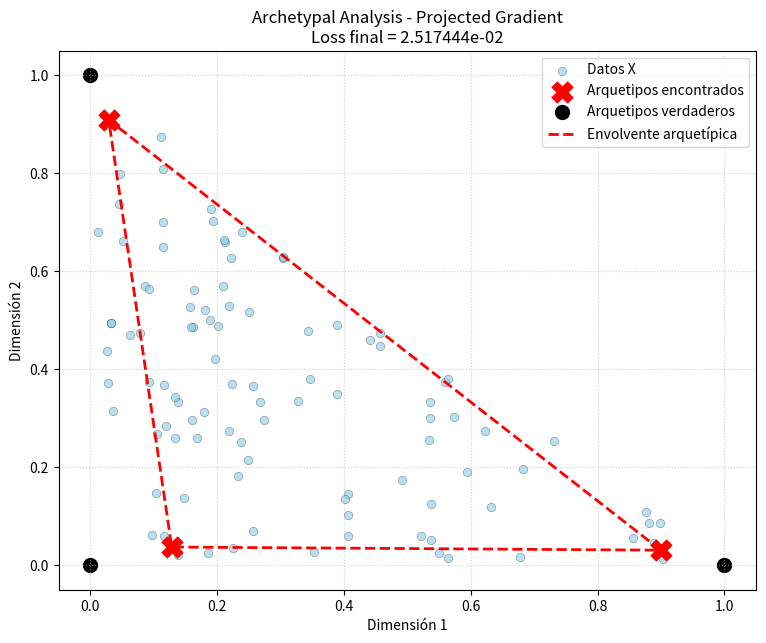

Python code for this plot:
import numpy as np
import matplotlib.pyplot as plt


# ============================================================
# Archetypal Analysis - Mørup & Hansen (2012)
# ============================================================
#
# Convención de este archivo:
#
#   X : (N, M)
#       N observaciones, M variables/features.
#
# El artículo usa las observaciones como COLUMNAS:
#
#   X_art : (M, N)
#
# Por tanto, en nuestra convención:
#
#   C : (N, D)       -> coeficientes que definen los arquetipos
#   S : (D, N)       -> coeficientes que representan las observaciones
#
# Los arquetipos son:
#
#   Z = C.T @ X      -> (D, M)
#
# y la reconstrucción es:
#
#   X_hat = S.T @ Z
#         = S.T @ C.T @ X
#
# que es exactamente la transpuesta de:
#
#   X_art @ C @ S
#
# del artículo.
#
# Las restricciones son:
#
#   C >= 0,     sum_n C[n,d] = 1  para cada d
#   S >= 0,     sum_d S[d,n] = 1  para cada n
#
# ============================================================


# ============================================================
# 1. FURTHESTSUM
# ============================================================

def furthest_sum(X, D, rng=None):
    """
    FURTHESTSUM de Mørup & Hansen (2012).

    X tiene forma (N, M): observaciones en filas.

    Devuelve D índices de observaciones candidatas para inicializar C.
    """

    X = np.asarray(X, dtype=float)

    if X.ndim != 2:
        raise ValueError("X debe ser una matriz 2D.")

    N, M = X.shape

    if D < 1:
        raise ValueError("D debe ser >= 1.")

    if D > N:
        raise ValueError(
            "D no puede ser mayor que el número de observaciones."
        )

    if rng is None:
        rng = np.random.default_rng()

    # Paso 1 del Algorithm 1:
    # elegir una observación aleatoria.
    j = int(rng.integers(N))
    selected = [j]

    # q_i = ||x_i - x_j||_F
    q = np.linalg.norm(X - X[j], axis=1)

    # q_hat = q
    q_hat = q.copy()

    # El algoritmo añade D puntos y después elimina
    # el primer punto aleatorio.
    for t in range(1, D + 1):

        if t == D:
            q = q - q_hat

        available = np.ones(N, dtype=bool)
        available[selected] = False

        j = int(np.argmax(np.where(available, q, -np.inf)))
        selected.append(j)

        distances = np.linalg.norm(X - X[j], axis=1)
        q = q + distances

    # El primer punto aleatorio se elimina.
    # Esto implementa literalmente la observación del artículo:
    # "the first point selected by random is removed".
    return np.asarray(selected[1:], dtype=int)


# Funciones auxiliares para la normalización y el cálculo de gradientes
# ============================================================
# 2. NORMALIZACIÓN
# ============================================================

def normalize_columns(A, eps=1e-15):
    """
    Normaliza cada columna para que sume 1.

    Además impone no negatividad.
    """

    A = np.maximum(A, 0.0)

    sums = A.sum(axis=0, keepdims=True)
    sums = np.maximum(sums, eps)

    return A / sums


# Función objetivo y gradientes para la actualización de C y S
# ============================================================
# 3. FUNCIÓN OBJETIVO
# ============================================================

def aa_objective(X, C, S):
    """
    Objetivo de Archetypal Analysis:

        ||X - X_art C S||_F^2

    expresado con X en filas:

        ||X - S.T C.T X||_F^2
    """

    X_hat = S.T @ C.T @ X
    residual = X - X_hat

    return np.sum(residual ** 2)


# ============================================================
# 4. GRADIENTE RESPECTO DE S
# ============================================================

def gradient_S(XTX, C, S):
    """
    Gradiente normalizado respecto de S.

    El artículo, usando observaciones como columnas, da:

        G_S =
            C.T X.T X C S
            - C.T X.T X

    donde aquí:

        XTX = X_art.T X_art
            = X @ X.T

    Después se utiliza la corrección de invariancia a la
    normalización descrita en el artículo:

        G_tilde[d,n] =
            G[d,n]
            - sum_d' G[d',n] S[d',n]

    """

    # C.T X.T X C
    CtXC = C.T @ XTX @ C

    # C.T X.T X
    CtXX = C.T @ XTX

    # Gradiente indicado en el artículo
    G = CtXC @ S - CtXX

    # Corrección de invariancia de normalización
    correction = np.sum(
        G * S,
        axis=0,
        keepdims=True
    )

    G_tilde = G - correction

    return G_tilde


# ============================================================
# 5. GRADIENTE RESPECTO DE C
# ============================================================

def gradient_C(XTX, C, S):
    """
    Gradiente normalizado respecto de C.

    El artículo da:

        G_C =
            X.T X C S S.T
            - X.T X S.T

    """

    # X.T X C S S.T
    G = XTX @ C @ S @ S.T

    # - X.T X S.T
    G -= XTX @ S.T

    # Corrección de invariancia de normalización
    correction = np.sum(
        G * C,
        axis=0,
        keepdims=True
    )

    G_tilde = G - correction

    return G_tilde


# ============================================================
# 6. ACTUALIZACIÓN PROYECTADA DE S
# ============================================================

def update_S(XTX, C, S, step):
    """
    Una actualización projected-gradient de S.

    El artículo utiliza:

        S_new =
            max(
                S - step * G_tilde_S,
                0
            )

    seguida de la normalización L1.
    """

    G = gradient_S(XTX, C, S)

    S_new = S - step * G

    # Proyección sobre el ortante no negativo
    S_new = np.maximum(S_new, 0.0)

    # Normalización para imponer sum_d S[d,n] = 1
    S_new = normalize_columns(S_new)

    return S_new


# ============================================================
# 7. ACTUALIZACIÓN PROYECTADA DE C
# ============================================================

def update_C(XTX, C, S, step):
    """
    Una actualización projected-gradient de C.
    """

    G = gradient_C(XTX, C, S)

    C_new = C - step * G

    # No negatividad
    C_new = np.maximum(C_new, 0.0)

    # sum_n C[n,d] = 1
    C_new = normalize_columns(C_new)

    return C_new


# ============================================================
# 8. LINE SEARCH PARA S
# ============================================================

def line_search_S(
    X,
    XTX,
    C,
    S,
    initial_step=1.0,
    max_search=10
):
    """
    Line search por backtracking.

    El artículo especifica que el tamaño de paso se ajusta
    mediante line-search y que se realizan 10 line-search
    updates por actualización alternante.

    El artículo NO especifica la regla exacta de backtracking.
    Por ello usamos aquí la regla estándar de dividir el paso
    por 2 hasta encontrar una mejora.
    """

    current_loss = aa_objective(X, C, S)

    step = initial_step

    for _ in range(max_search):

        candidate = update_S(
            XTX,
            C,
            S,
            step
        )

        candidate_loss = aa_objective(
            X,
            C,
            candidate
        )

        if candidate_loss < current_loss:
            return candidate, step, candidate_loss

        step *= 0.5

    # Si ningún paso mejora la función, mantenemos S.
    return S.copy(), step, current_loss


# ============================================================
# 9. LINE SEARCH PARA C
# ============================================================

def line_search_C(
    X,
    XTX,
    C,
    S,
    initial_step=1.0,
    max_search=10
):
    """
    Line search por backtracking para C.
    """

    current_loss = aa_objective(X, C, S)

    step = initial_step

    for _ in range(max_search):

        candidate = update_C(
            XTX,
            C,
            S,
            step
        )

        candidate_loss = aa_objective(
            X,
            candidate,
            S
        )

        if candidate_loss < current_loss:
            return candidate, step, candidate_loss

        step *= 0.5

    return C.copy(), step, current_loss


# ============================================================
# 10. INICIALIZACIÓN DE C
# ============================================================

def initialize_C(X, D, rng):
    """
    Inicializa C mediante FURTHESTSUM.

    Cada arquetipo comienza siendo exactamente una observación:

        C[index, d] = 1
    """

    selected = furthest_sum(
        X,
        D,
        rng=rng
    )

    N = X.shape[0]

    C = np.zeros((N, D), dtype=float)

    for d, index in enumerate(selected):
        C[index, d] = 1.0

    return C, selected


# ============================================================
# 11. INICIALIZACIÓN DE S
# ============================================================

def initialize_S(D, N, rng):
    """
    Inicialización aleatoria de S y normalización por columnas.
    """

    S = rng.random((D, N))

    return normalize_columns(S)


# ============================================================
# 12. ARQUETIPOS
# ============================================================

def compute_archetypes(X, C):
    """
    Calcula los arquetipos:

        Z = C.T @ X

    Z tiene forma (D, M).
    """

    return C.T @ X


# ============================================================
# 13. GRADIENT CHECK
# ============================================================

def check_gradients(
    X,
    C,
    S,
    epsilon=1e-6
):
    """
    Comprueba numéricamente que las expresiones analíticas
    del gradiente coinciden con derivadas por diferencias finitas.

    Se compara el gradiente sin el factor 2.

    La derivada real del objetivo ||...||² contiene un factor 2,
    mientras que las ecuaciones del artículo omiten ese factor,
    que queda absorbido por el tamaño del paso.
    """

    XTX = X @ X.T

    Gs = gradient_S(XTX, C, S)
    Gc = gradient_C(XTX, C, S)

    # Para comprobar la derivada matemática completa usamos
    # 2 * gradiente. La corrección de normalización NO forma
    # parte de la derivada euclídea simple; por ello para esta
    # prueba comprobamos primero el gradiente base.
    Gs_base = C.T @ XTX @ C @ S - C.T @ XTX
    Gc_base = XTX @ C @ S @ S.T - XTX @ S.T

    # ---- S ----
    i_s, j_s = 0, 0

    S_plus = S.copy()
    S_minus = S.copy()

    S_plus[i_s, j_s] += epsilon
    S_minus[i_s, j_s] -= epsilon

    numerical_S = (
        aa_objective(X, C, S_plus)
        - aa_objective(X, C, S_minus)
    ) / (2 * epsilon)

    analytical_S = 2 * Gs_base[i_s, j_s]

    # ---- C ----
    i_c, j_c = 0, 0

    C_plus = C.copy()
    C_minus = C.copy()

    C_plus[i_c, j_c] += epsilon
    C_minus[i_c, j_c] -= epsilon

    numerical_C = (
        aa_objective(X, C_plus, S)
        - aa_objective(X, C_minus, S)
    ) / (2 * epsilon)

    analytical_C = 2 * Gc_base[i_c, j_c]

    print("\n" + "=" * 60)
    print("COMPROBACIÓN NUMÉRICA DE LOS GRADIENTES")
    print("=" * 60)

    print("\nS:")
    print("  derivada numérica :", numerical_S)
    print("  derivada analítica:", analytical_S)
    print(
        "  error absoluto    :",
        abs(numerical_S - analytical_S)
    )

    print("\nC:")
    print("  derivada numérica :", numerical_C)
    print("  derivada analítica:", analytical_C)
    print(
        "  error absoluto    :",
        abs(numerical_C - analytical_C)
    )

    # Variables Gs/Gc se calculan para asegurar que las funciones
    # de gradiente completas son ejecutables.
    _ = Gs, Gc


# ============================================================
# 14. ARQUETYPAL ANALYSIS
# ============================================================

def archetypal_analysis(
    X,
    p,
    max_iter=100,
    max_inner_iter=10,
    tol=1e-6,
    random_state=42,
    initial_step_S=1.0,
    initial_step_C=1.0,
    line_search_steps=10,
    verbose=True
):
    """
    Archetypal Analysis mediante el projected gradient de
    Mørup & Hansen (2012).

    Parámetros
    ----------
    X : ndarray, shape (N, M)
        Datos con observaciones en filas.

    p : int
        Número de arquetipos.

    max_iter : int
        Número máximo de actualizaciones alternantes.

    max_inner_iter : int
        Número de line-search updates iniciales de S.

    tol : float
        Tolerancia relativa de convergencia.

    random_state : int, Generator o None
        Semilla/generador.

    initial_step_S : float
        Paso inicial para S.

    initial_step_C : float
        Paso inicial para C.

    line_search_steps : int
        Número de intentos del backtracking.

    verbose : bool
        Mostrar la evolución de la función objetivo.

    Returns
    -------
    A : ndarray, shape (N, p)
        Matriz C del artículo.

    B : ndarray, shape (p, N)
        Matriz S del artículo.

    Z : ndarray, shape (p, M)
        Arquetipos.

    history : ndarray
        Historial del objetivo.

    selected : ndarray
        Observaciones iniciales elegidas por FURTHESTSUM.
    """

    X = np.asarray(X, dtype=float)

    if X.ndim != 2:
        raise ValueError("X debe ser una matriz 2D.")

    N, M = X.shape

    if p < 1:
        raise ValueError("p debe ser >= 1.")

    if p > N:
        raise ValueError(
            "p no puede ser mayor que el número de observaciones."
        )

    if random_state is None:
        rng = np.random.default_rng()
    elif isinstance(random_state, (int, np.integer)):
        rng = np.random.default_rng(random_state)
    else:
        rng = random_state

    # --------------------------------------------------------
    # Precomputación
    #
    # En la notación del artículo:
    #
    #   X_art.T @ X_art
    #
    # Como aquí X está en filas:
    #
    #   X @ X.T
    # --------------------------------------------------------

    XTX = X @ X.T

    # --------------------------------------------------------
    # Inicializar C mediante FURTHESTSUM
    # --------------------------------------------------------

    C, selected = initialize_C(
        X,
        p,
        rng
    )

    # --------------------------------------------------------
    # Inicializar S aleatoriamente
    # --------------------------------------------------------

    S = initialize_S(
        p,
        N,
        rng
    )

    for _ in range(max_inner_iter):

        S_new, initial_step_S, _ = line_search_S(
            X,
            XTX,
            C,
            S,
            initial_step=initial_step_S,
            max_search=line_search_steps
        )

        S = S_new

    # --------------------------------------------------------
    # Objetivo inicial
    # --------------------------------------------------------

    current_loss = aa_objective(X, C, S)

    history = [current_loss]

    if verbose:
        print("=" * 70)
        print("ARCHETYPAL ANALYSIS - PROJECTED GRADIENT")
        print("=" * 70)
        print(f"N observaciones : {N}")
        print(f"M variables     : {M}")
        print(f"D arquetipos    : {p}")
        print(f"Loss inicial    : {current_loss:.8e}")
        print(f"FURTHESTSUM     : {selected}")
        print()

    # --------------------------------------------------------
    # Optimización alternante
    # --------------------------------------------------------

    for iteration in range(max_iter):

        # ====================================================
        # Actualizar S
        # ====================================================

        S_new, initial_step_S, loss_S = line_search_S(
            X,
            XTX,
            C,
            S,
            initial_step=initial_step_S,
            max_search=line_search_steps
        )

        S = S_new

        # ====================================================
        # Actualizar C
        # ====================================================

        C_new, initial_step_C, loss_C = line_search_C(
            X,
            XTX,
            C,
            S,
            initial_step=initial_step_C,
            max_search=line_search_steps
        )

        C = C_new

        # ====================================================
        # Objetivo
        # ====================================================

        loss = aa_objective(X, C, S)

        history.append(loss)

        relative_change = (
            abs(current_loss - loss)
            / max(abs(current_loss), 1e-16)
        )

        if verbose:
            print(
                f"Iteración {iteration + 1:4d} | "
                f"Loss = {loss:.8e} | "
                f"cambio relativo = {relative_change:.3e} | "
                f"step_S = {initial_step_S:.3e} | "
                f"step_C = {initial_step_C:.3e}"
            )

        if relative_change < tol:
            break

        current_loss = loss

    # --------------------------------------------------------
    # Arquetipos finales
    # --------------------------------------------------------

    Z = compute_archetypes(X, C)

    return C, S, Z, np.asarray(history), selected


# ============================================================
# 15. PRUEBA
# ============================================================

if __name__ == "__main__":

    rng = np.random.default_rng(42)

    # --------------------------------------------------------
    # Crear datos sintéticos con 3 arquetipos conocidos.
    #
    # Cada observación es una combinación convexa de:
    #
    #   z1 = (0, 0)
    #   z2 = (1, 0)
    #   z3 = (0, 1)
    #
    # --------------------------------------------------------

    true_Z = np.array([
        [0.0, 0.0],
        [1.0, 0.0],
        [0.0, 1.0]
    ])

    n_samples = 100

    true_S = rng.dirichlet(
        np.ones(3),
        size=n_samples
    ).T

    X = true_S.T @ true_Z

    print("Shape de X:", X.shape)

    # --------------------------------------------------------
    # Ejecutar AA
    # --------------------------------------------------------

    C, S, Z, history, selected = archetypal_analysis(
        X,
        p=3,
        max_iter=100,
        max_inner_iter=10,
        tol=1e-8,
        random_state=42,
        verbose=True
    )

    # --------------------------------------------------------
    # Comprobaciones
    # --------------------------------------------------------

    print("\n" + "=" * 70)
    print("COMPROBACIONES")
    print("=" * 70)

    print("\nArquetipos verdaderos:")
    print(true_Z)

    print("\nArquetipos encontrados:")
    print(Z)

    print("\nÍndices FURTHESTSUM:")
    print(selected)

    print("\nSuma de columnas de C:")
    print(C.sum(axis=0))

    print("\nSuma de columnas de S:")
    print(S.sum(axis=0)[:10], "...")

    print("\nMínimo de C:", C.min())
    print("Mínimo de S:", S.min())

    print("\nLoss inicial:", history[0])
    print("Loss final:", history[-1])

    print(
        "\n¿La loss es no creciente?:",
        np.all(np.diff(history) <= 1e-10)
    )

    reconstruction = S.T @ C.T @ X
    reconstruction_error = np.sum(
        (X - reconstruction) ** 2
    )

    print(
        "Error de reconstrucción:",
        reconstruction_error
    )

    # --------------------------------------------------------
    # Gradient check
    # --------------------------------------------------------

    check_gradients(
        X,
        C,
        S
    )

    # --------------------------------------------------------
    # Plot
    # --------------------------------------------------------

    plt.figure(figsize=(9, 7))

    plt.scatter(
        X[:, 0],
        X[:, 1],
        c="skyblue",
        alpha=0.6,
        edgecolors="k",
        linewidths=0.3,
        label="Datos X"
    )

    plt.scatter(
        Z[:, 0],
        Z[:, 1],
        c="red",
        s=220,
        marker="X",
        label="Arquetipos encontrados"
    )

    plt.scatter(
        true_Z[:, 0],
        true_Z[:, 1],
        c="black",
        s=100,
        marker="o",
        label="Arquetipos verdaderos"
    )

    Z_polygon = np.vstack([Z, Z[0]])

    plt.plot(
        Z_polygon[:, 0],
        Z_polygon[:, 1],
        "r--",
        linewidth=2,
        label="Envolvente arquetípica"
    )

    plt.title(
        f"Archetypal Analysis - Projected Gradient\n"
        f"Loss final = {history[-1]:.6e}"
    )

    plt.xlabel("Dimensión 1")
    plt.ylabel("Dimensión 2")
    plt.legend()
    plt.grid(True, linestyle=":", alpha=0.6)
    plt.show()
